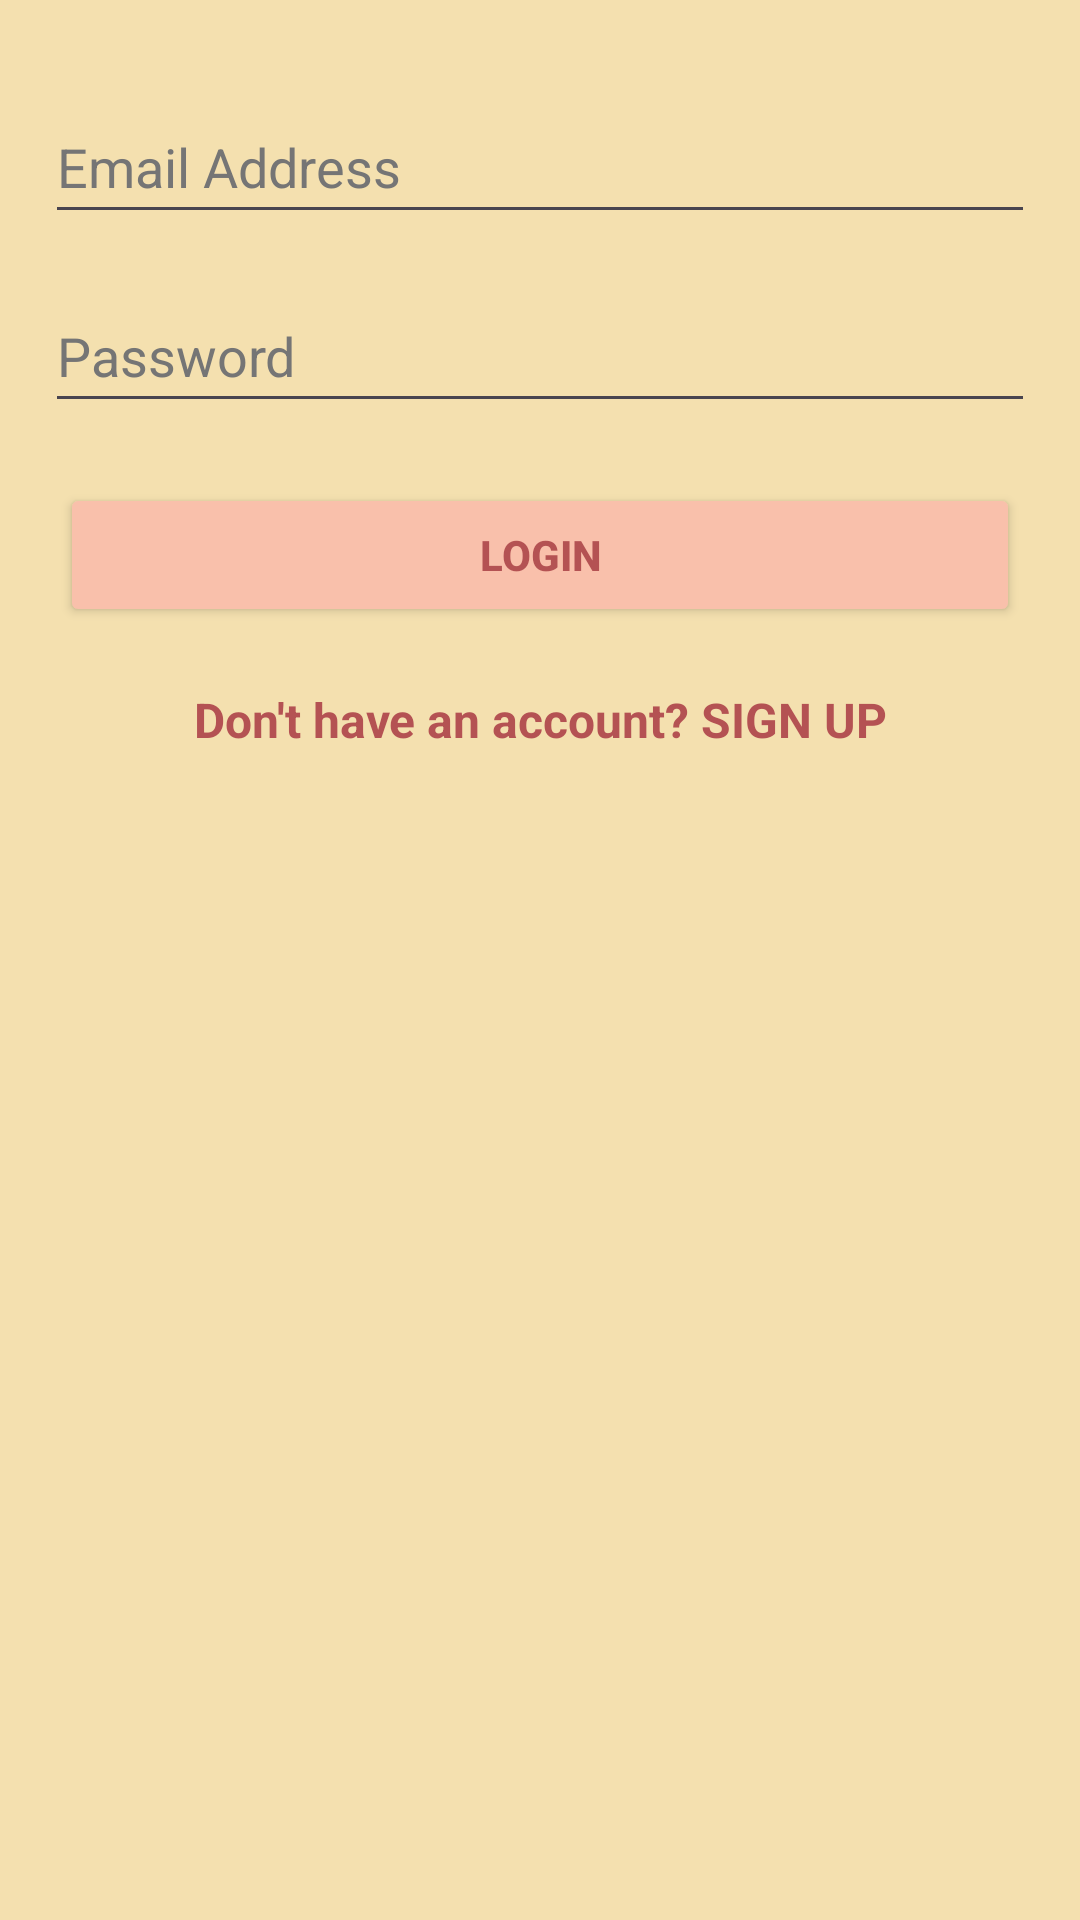

The Android layout XML behind this screen, and the referenced resources:
<!-- AndroidManifest.xml: application theme Theme.RochRun -->
<!-- res/layout/activity_login.xml -->
<?xml version="1.0" encoding="utf-8"?>
<androidx.constraintlayout.widget.ConstraintLayout xmlns:android="http://schemas.android.com/apk/res/android"
    xmlns:app="http://schemas.android.com/apk/res-auto"
    xmlns:tools="http://schemas.android.com/tools"
    android:id="@+id/main"
    android:layout_width="match_parent"
    android:layout_height="match_parent"
    android:background="@color/yellow"
    tools:context=".LoginActivity">
    <LinearLayout
        android:layout_width="match_parent"
        android:layout_height="match_parent"
        android:orientation="vertical"
        app:layout_constraintEnd_toEndOf="parent"
        app:layout_constraintStart_toStartOf="parent"
        app:layout_constraintTop_toTopOf="parent">

        <EditText
            android:id="@+id/etEmailAddress"
            android:layout_width="match_parent"
            android:layout_height="wrap_content"
            android:layout_marginLeft="15dp"
            android:layout_marginTop="30dp"
            android:layout_marginRight="15dp"
            android:autofillHints="emailAddress"
            android:ems="10"
            android:hint="@string/email"
            android:inputType="textEmailAddress"
            android:minHeight="48dp"
            android:textColorHint="#757575" />

        <EditText
            android:id="@+id/etPassword"
            android:layout_width="match_parent"
            android:layout_height="wrap_content"
            android:layout_marginLeft="15dp"
            android:layout_marginTop="15dp"
            android:layout_marginRight="15dp"
            android:autofillHints="password"
            android:ems="10"
            android:hint="@string/password"
            android:inputType="textPassword"
            android:minHeight="48dp"
            android:textColorHint="#757575" />

        <Button
            android:id="@+id/btnLogin"
            android:layout_width="match_parent"
            android:layout_height="wrap_content"
            android:layout_margin="20dp"
            android:backgroundTint="@color/peach"
            android:text="@string/login"
            android:textColor="@color/red"
            android:textStyle="bold"/>

        <TextView
            android:id="@+id/tvRedirectSignUp"
            android:layout_width="match_parent"
            android:layout_height="wrap_content"
            android:gravity="center_horizontal"
            android:text="@string/dont_have_an_account"
            android:textSize="16sp"
            android:textColor="@color/red"
            android:textStyle="bold"/>

    </LinearLayout>
</androidx.constraintlayout.widget.ConstraintLayout>
<!-- resources referenced by this layout -->
<resources>
  <color name="peach">#F9C0AB</color>
  <color name="red">#B45253</color>
  <color name="yellow">#F4E0AF</color>
  <string name="dont_have_an_account">Don\'t have an account? SIGN UP</string>
  <string name="email">Email Address</string>
  <string name="login">LOGIN</string>
  <string name="password">Password</string>
  <style name="Theme.RochRun" parent="Base.Theme.RochRun" />
  <style name="Base.Theme.RochRun" parent="Theme.Material3.DayNight.NoActionBar">
          
          
      </style>
</resources>
